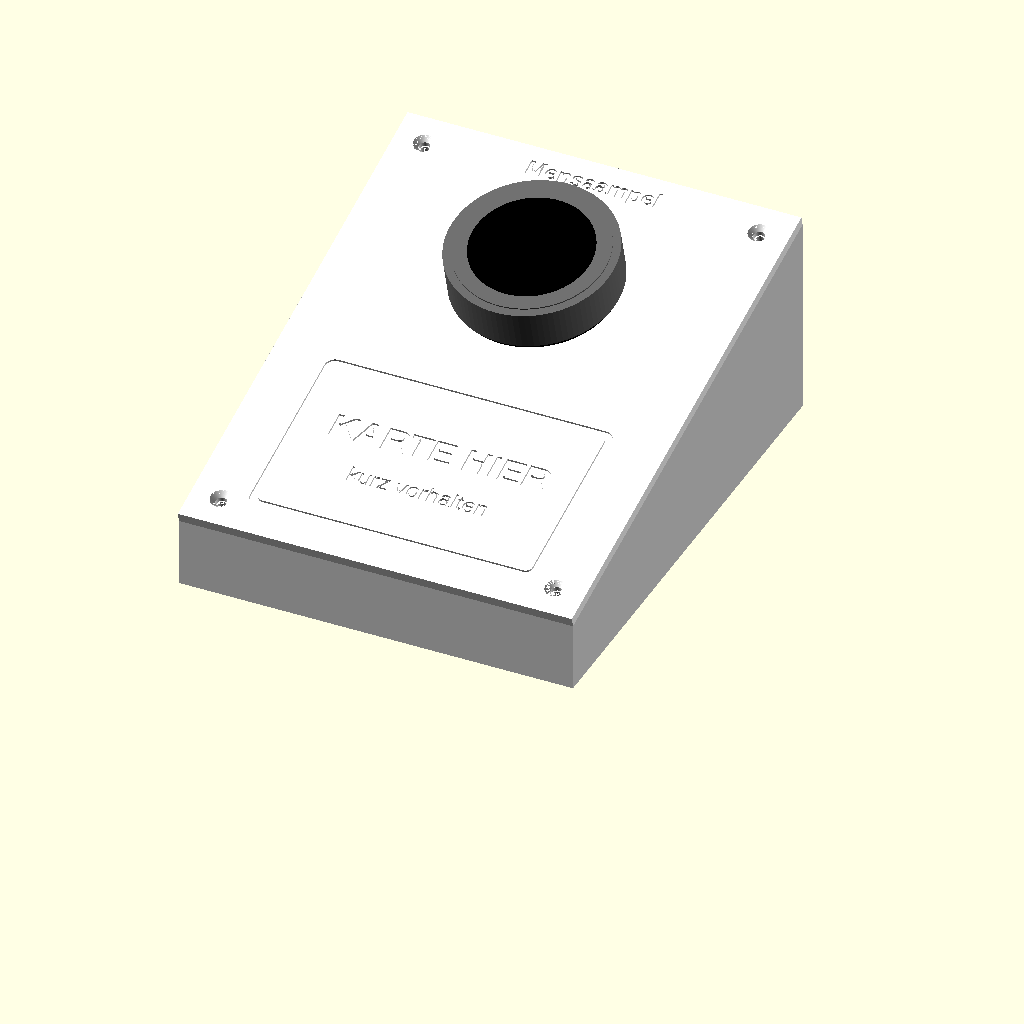
Cell 1 — every parameter at its default value.
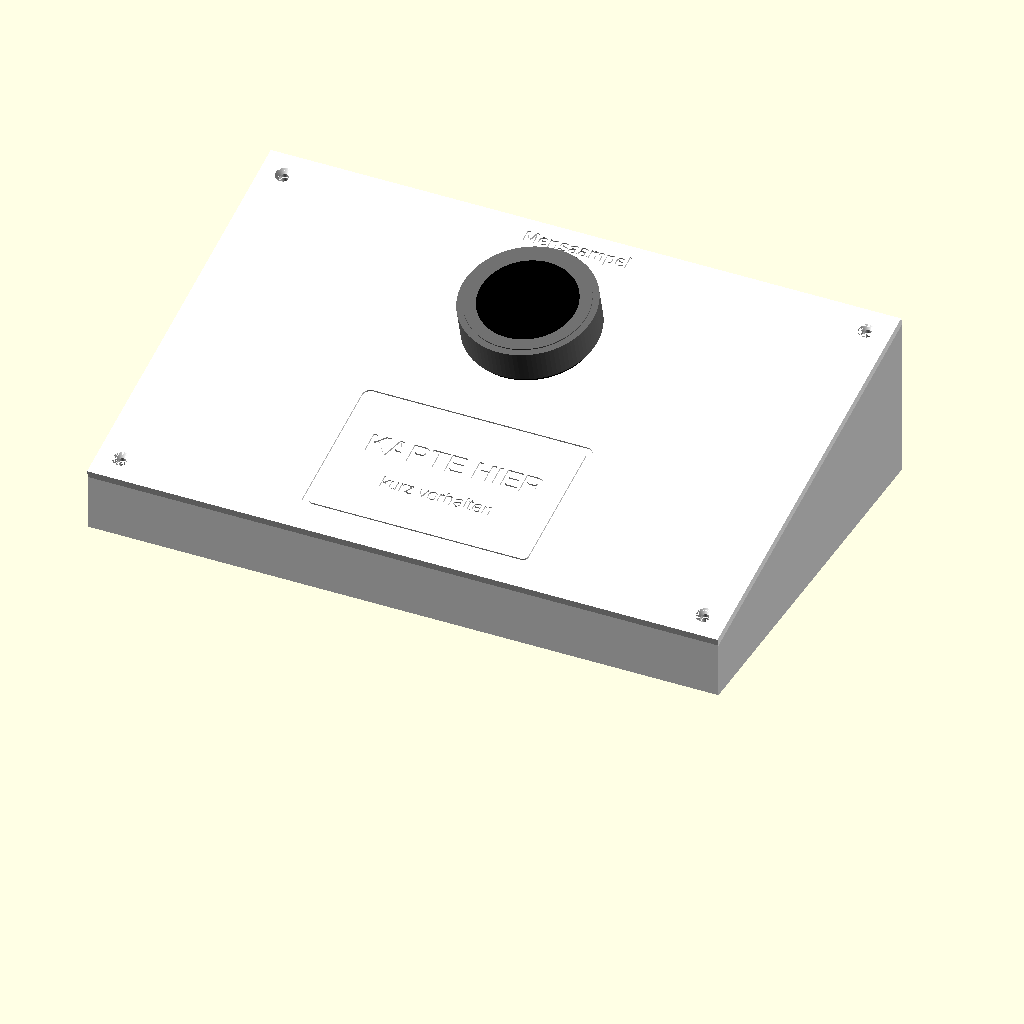
Cell 2: breite = 240 (everything else at default).
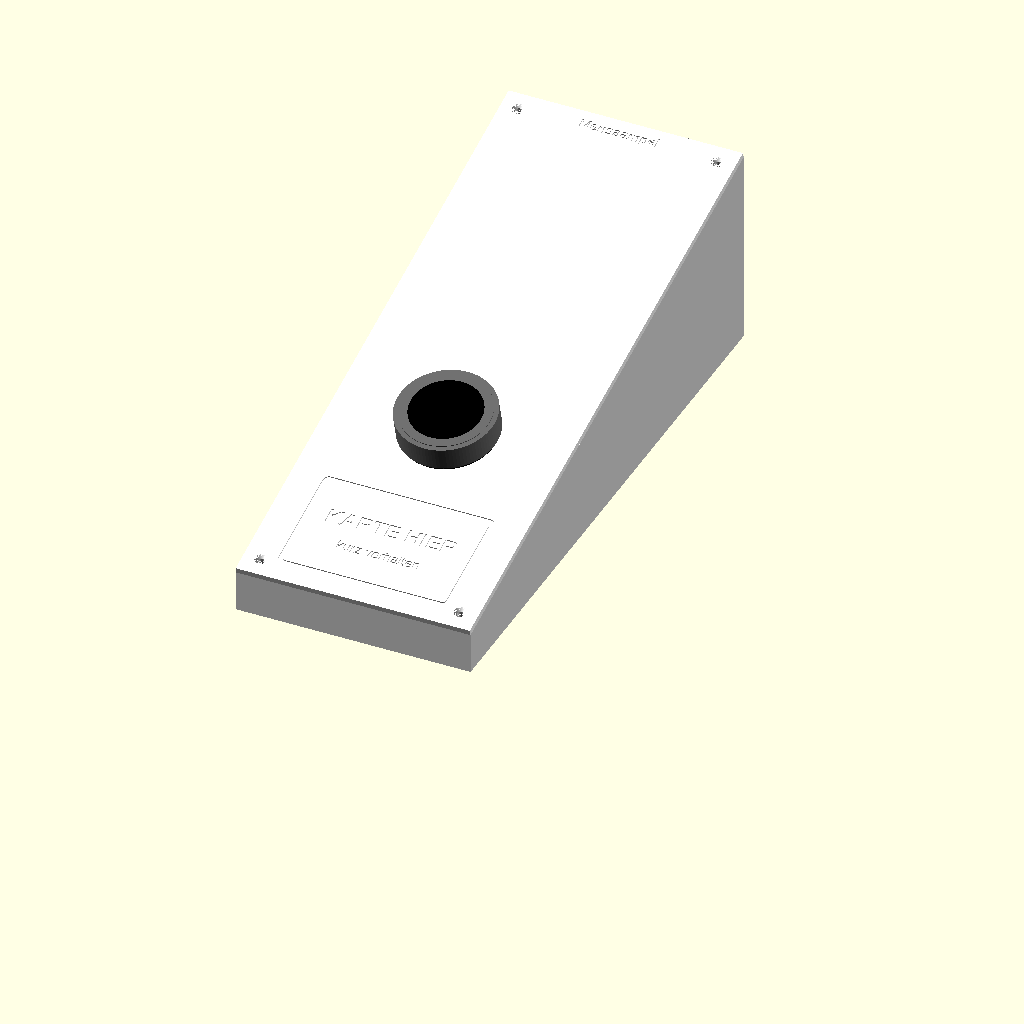
Cell 3: tiefe = 300 (everything else at default).
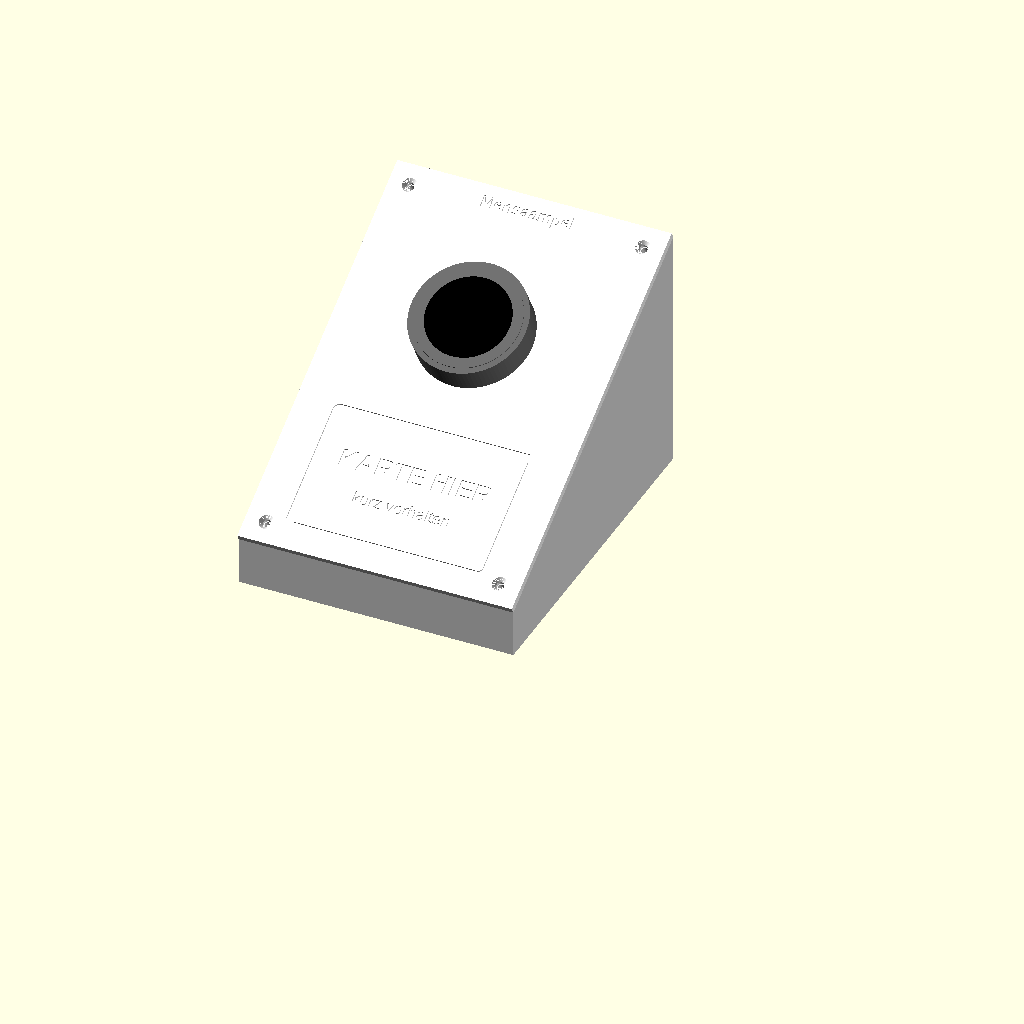
Cell 4: neigung = 30 (everything else at default).
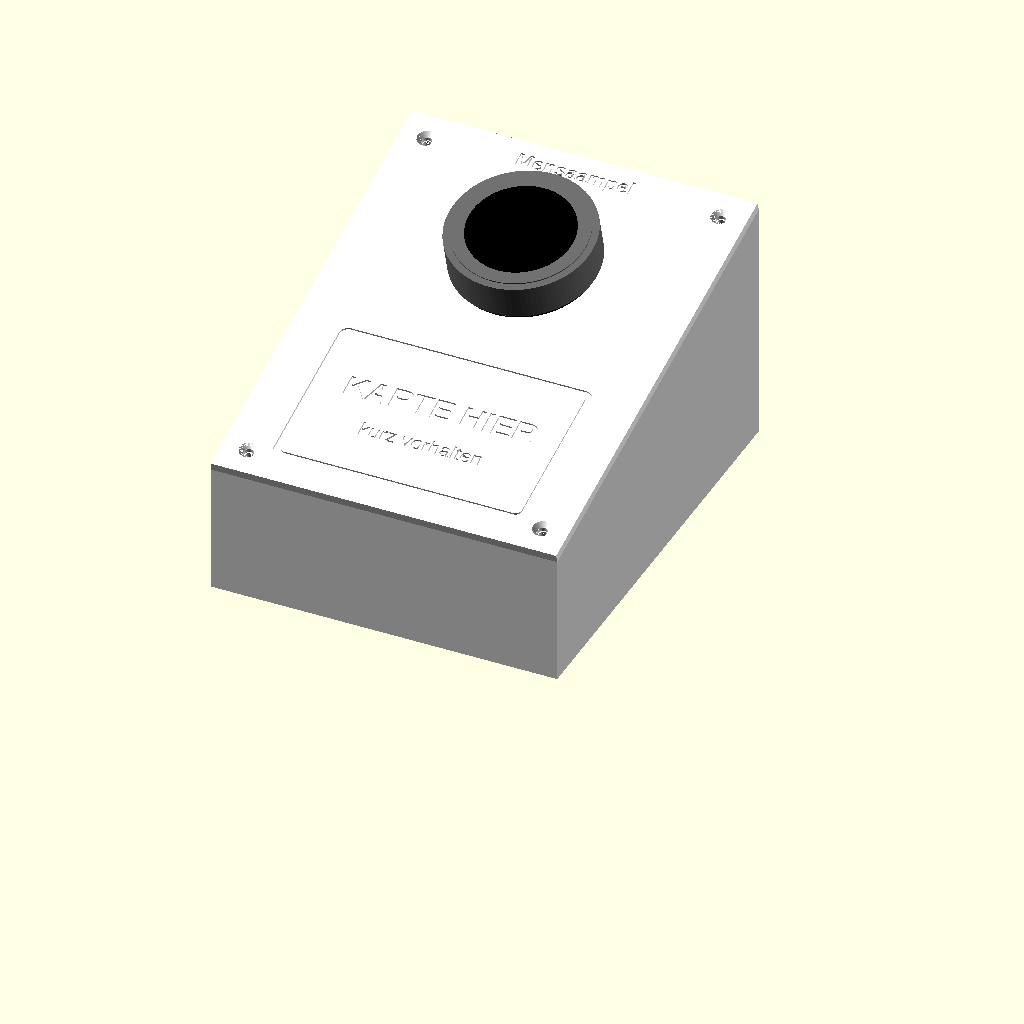
Cell 5: the same model with hoehe_vorne = 48.
All cells are drawn from the same view direction (rotation 55°, 0°, 25°, orthographic, colour scheme Cornfield), but the view is re-fitted for each cell, so position and scale can differ between cells as well as the parameter.
The OpenSCAD source (hardware/gehaeuse/mensaampel-gehaeuse.scad):
// Mensaampel - Tischkonsole fuer M5Stack Dial v1.1 und externen Kartenleser (M5Stack Unit RFID2, U031-B).
// Masse des Dial und der RFID2 Unit aus den offiziellen M5Stack-Modellen (github.com/m5stack/M5_Hardware).
// Teile (einzeln exportieren mit -D teil="..."): "deckplatte", "unterteil", "rfid_halter", "passtest", "zusammenbau".
// Das Dial wird mit seiner orangen Ueberwurfmutter in der Deckplatte verschraubt.
// Druck: PETG oder PLA, 0,2 mm, 3 Waende, 20 % Fuellung. Deckplatte mit der Oberseite nach unten drucken, Unterteil stehend.
// Keine Stuetzen noetig.

teil = "zusammenbau";

// --- Gehaeuse ---
breite = 120;        // x
tiefe = 150;         // y, Grundflaeche
neigung = 15;        // Grad, Deckplatte steigt nach hinten an
hoehe_vorne = 24;    // Aussenhoehe vorne
wand = 2.5;
boden = 3;
platte = 3;          // Deckplattenstaerke
spiel = 0.3;         // Passungsspiel

// --- M5Stack Dial v1.1 ---
// Einbau wie vom Hersteller vorgesehen: Dial von oben durch das Loch stecken, von unten mit der orangen
// Ueberwurfmutter festziehen. Masse aus dem offiziellen Modell (Dial_v1.1.stl).
dial_gewinde_d = 44.0;  // Aussengewinde am Sockel (Kern 42,0), reicht bis 12,4 mm unter die Plattenoberseite
dial_loch_d = 45.2;     // Wulst direkt unter dem Kragen hat 44,6 mm
dial_kragen_d = 48;     // Anschlagkragen mit 1 mm Dichtring darunter, der Ring liegt auf der Deckplatte
dial_knopf_d = 49.8;    // Drehknopf, endet 1,6 mm ueber der Platte
mutter_d = 50.8;        // orange Ueberwurfmutter
mutter_h = 5;
mutter_frei_d = 60;     // freie, ebene Flaeche unter der Platte zum Anziehen der Mutter
dial_mitte_y = 110;     // Abstand der Dial-Mitte von der Vorderkante, entlang der Platte

// --- M5Stack Unit RFID2 ---
rfid = [48, 24, 8];
rfid_restwand = 1.5;    // Kunststoff zwischen Karte und Antenne (Lesereichweite < 20 mm)
karte = [85.6, 54];
karte_mitte_y = 38;

// --- Schrauben ---
m3_kern = 2.6;          // Kernloch fuer M3-Blechschraube / Gewindeformer
m3_durch = 3.4;
m3_kopf = 6.2;
eck_abstand = 9;

$fn = 96;
laenge = tiefe / cos(neigung);          // Deckplatte entlang der Schraege
hoehe_hinten = hoehe_vorne + tiefe * tan(neigung);
eps = 0.01;

// Deckplatte in eigenen Koordinaten: Oberseite z = platte, Unterseite z = 0, y entlang der Schraege.
module deckplatte() {
  difference() {
    union() {
      cube([breite, laenge, platte]);
      // Rahmen fuer die RFID2 Unit unter der Kartenflaeche
      translate([breite / 2, karte_mitte_y, 0]) mirror([0, 0, 1]) rfid_rahmen();
    }
    // Durchgangsloch fuer das Dial-Gewinde (Platte 3 mm: die Mutter greift voll)
    translate([breite / 2, dial_mitte_y, -1]) cylinder(d = dial_loch_d, h = platte + 2);
    // RFID2-Tasche: Platte ueber der Antenne auf rfid_restwand verduennt
    translate([breite / 2 - (rfid[0] + 2 * spiel) / 2, karte_mitte_y - (rfid[1] + 2 * spiel) / 2, -rfid[2] - 2])
      cube([rfid[0] + 2 * spiel, rfid[1] + 2 * spiel, rfid[2] + 2 + platte - rfid_restwand]);
    // Kartenumriss und Beschriftung, 0,6 mm tief graviert
    translate([breite / 2, karte_mitte_y, platte - 0.6]) linear_extrude(1) difference() {
      offset(r = 3) square([karte[0] + 2 - 6, karte[1] + 2 - 6], center = true);
      offset(r = 2) square([karte[0] - 4 - 2, karte[1] - 4 - 2], center = true);
    }
    translate([breite / 2, karte_mitte_y + 6, platte - 0.6]) linear_extrude(1)
      text("KARTE HIER", size = 8, font = "Liberation Sans:style=Bold", halign = "center", valign = "center");
    translate([breite / 2, karte_mitte_y - 9, platte - 0.6]) linear_extrude(1)
      text("kurz vorhalten", size = 5, font = "Liberation Sans", halign = "center", valign = "center");
    translate([breite / 2, laenge - 8, platte - 0.6]) linear_extrude(1)
      text("Mensaampel", size = 5, font = "Liberation Sans:style=Bold", halign = "center", valign = "center");
    // Senkbohrungen fuer 4 x M3 (Gegenstueck: Dome im Unterteil)
    for (p = eckpunkte()) translate([p[0], p[1], -1]) {
      cylinder(d = m3_durch, h = platte + 2);
      translate([0, 0, platte - 1.6 + 1]) cylinder(d1 = m3_durch, d2 = m3_kopf, h = 1.6 + eps);
    }
  }
}

module rfid_rahmen() {
  innen = [rfid[0] + 2 * spiel, rfid[1] + 2 * spiel];
  difference() {
    union() {
      translate([-innen[0] / 2 - 2, -innen[1] / 2 - 2, 0]) cube([innen[0] + 4, innen[1] + 4, rfid[2] + 0.5]);
      // Schraubaugen fuer den Halter
      for (s = [-1, 1]) translate([s * (innen[0] / 2 + 6), 0, 0]) cylinder(d = 9, h = rfid[2] + 0.5);
    }
    translate([-innen[0] / 2, -innen[1] / 2, -1]) cube([innen[0], innen[1], rfid[2] + 3]);
    // Kabelausgang an der Stirnseite (Grove-Stecker)
    translate([innen[0] / 2 - 1, -7, -1]) cube([4, 14, rfid[2] + 3]);
    for (s = [-1, 1]) translate([s * (innen[0] / 2 + 6), 0, -1]) cylinder(d = m3_kern, h = rfid[2] + 3);
  }
}

// Haltebuegel, drueckt die RFID2 Unit gegen die Deckplatte
module rfid_halter() {
  innen = rfid[0] + 2 * spiel;
  difference() {
    hull() for (s = [-1, 1]) translate([s * (innen / 2 + 6), 0, 0]) cylinder(d = 10, h = 2.5);
    for (s = [-1, 1]) translate([s * (innen / 2 + 6), 0, -1]) cylinder(d = m3_durch, h = 5);
  }
  // zwei Stege liegen auf der Unit auf (Grove-Kabel bleibt frei)
  for (s = [-1, 1]) translate([s * 12 - 3, -8, 2.5 - eps]) cube([6, 16, 0.6]);
}

function eckpunkte() = [[eck_abstand, eck_abstand], [breite - eck_abstand, eck_abstand],
  [eck_abstand, laenge - eck_abstand], [breite - eck_abstand, laenge - eck_abstand]];

// Seitenprofil (y, z) des Unterteils: Oberkante liegt unter der Deckplatte
module profil(o = 0) {
  polygon([[o, o], [tiefe - o, o], [tiefe - o, hoehe_hinten - o / cos(neigung) - platte / cos(neigung)],
    [o, hoehe_vorne - o / cos(neigung) - platte / cos(neigung)]]);
}
module prisma(o = 0, x0 = 0, b = breite) {
  translate([x0, 0, 0]) rotate([90, 0, 90]) linear_extrude(b) profil(o);
}

module unterteil() {
  difference() {
    union() {
      difference() {
        prisma();
        translate([0, 0, boden]) prisma(wand, wand, breite - 2 * wand);
        // Innenraum nach oben offen
        translate([wand, wand, boden]) cube([breite - 2 * wand, tiefe - 2 * wand, hoehe_hinten * 2]);
      }
      // Dome senkrecht zur Deckplatte an den Schraubpunkten
      intersection() {
        prisma();
        for (p = eckpunkte()) platte_zu_welt(p[0], p[1]) mirror([0, 0, 1]) cylinder(d = 8, h = hoehe_hinten * 2);
      }
    }
    for (p = eckpunkte()) platte_zu_welt(p[0], p[1]) translate([0, 0, 1]) mirror([0, 0, 1]) cylinder(d = m3_kern, h = 14);
    // Kabelausgang hinten mit Oesen fuer einen Kabelbinder (Zugentlastung)
    translate([breite / 2, tiefe + 1, boden + 6]) rotate([90, 0, 0]) cylinder(d = 9, h = wand + 2);
    for (s = [-1, 1]) translate([breite / 2 + s * 5, tiefe - wand - 6, -1]) cylinder(d = 3.5, h = boden + 2);
    // Vertiefungen fuer Gummifuesse (10 mm)
    for (x = [14, breite - 14], y = [14, tiefe - 14]) translate([x, y, -eps]) cylinder(d = 10.5, h = 0.8);
  }
}

// Setzt ein Objekt aus Deckplatten-Koordinaten (x, y entlang der Schraege, z=0 Unterseite) in die Welt.
module platte_zu_welt(x, y) {
  translate([0, 0, hoehe_vorne - platte / cos(neigung)]) rotate([neigung, 0, 0]) translate([x, y, 0]) children();
}

module passtest() {
  // Plattenausschnitt mit Dial-Loch: vorab drucken, Dial einschrauben und Sitz pruefen (ca. 15 Minuten)
  intersection() {
    deckplatte();
    translate([breite / 2, dial_mitte_y, -20]) cylinder(d = 70, h = 40);
  }
}

// Vereinfachtes Dial ab Anlageflaeche (z = 0 = Oberseite Platte); mutter_z = Abstand der Mutter unter der Flaeche
module dial(mutter_z = platte) {
  color("dimgray") {
    translate([0, 0, 1.6]) cylinder(d = dial_knopf_d, h = 12.6);
    translate([0, 0, 14.2]) cylinder(d = 45, h = 0.4);
    translate([0, 0, 1]) cylinder(d = dial_kragen_d, h = 1.2);
    translate([0, 0, -12.4]) cylinder(d = dial_gewinde_d, h = 12.4);
    translate([0, 0, -14]) cylinder(d = 42, h = 1.7);
    translate([-14, -13.5, -15.7]) cube([28, 27, 2]);
  }
  color("black") cylinder(d = dial_kragen_d, h = 1);  // Dichtring
  color("black") translate([0, 0, 14.6]) cylinder(d = 36, h = 0.2);
  color("darkorange") translate([0, 0, -mutter_z - mutter_h]) difference() {
    cylinder(d = mutter_d, h = mutter_h);
    translate([0, 0, -1]) cylinder(d = 42.5, h = mutter_h + 2);
  }
}

module zusammenbau() {
  color("gainsboro") unterteil();
  color("white") platte_zu_welt(0, 0) deckplatte();
  platte_zu_welt(breite / 2, dial_mitte_y) translate([0, 0, platte]) dial();
  color("steelblue") platte_zu_welt(breite / 2, karte_mitte_y)
    translate([-rfid[0] / 2, -rfid[1] / 2, platte - rfid_restwand - rfid[2]]) cube(rfid);
}

module explosion() {
  color("gainsboro") unterteil();
  translate([0, 0, 45]) { color("white") platte_zu_welt(0, 0) deckplatte(); }
  translate([0, 0, 90]) platte_zu_welt(breite / 2, dial_mitte_y) translate([0, 0, platte]) dial(mutter_z = 55);
  translate([0, 0, 20]) color("steelblue") platte_zu_welt(breite / 2, karte_mitte_y) translate([-rfid[0] / 2, -rfid[1] / 2, platte - rfid_restwand - rfid[2]]) cube(rfid);
  translate([0, 0, 5]) color("orange") platte_zu_welt(breite / 2, karte_mitte_y) translate([0, 0, -rfid[2] - 3.5]) mirror([0, 0, 1]) rfid_halter();
}

if (teil == "deckplatte") rotate([180, 0, 0]) deckplatte();  // Oberseite nach unten auf das Druckbett
else if (teil == "unterteil") unterteil();
else if (teil == "rfid_halter") rfid_halter();
else if (teil == "passtest") rotate([180, 0, 0]) passtest();
else if (teil == "explosion") explosion();
else zusammenbau();
Customizer parameters (derived from the source; name, type, default, range or options):
teil: string, default "zusammenbau"
breite: number, default 120
tiefe: number, default 150
neigung: number, default 15
hoehe_vorne: number, default 24
wand: number, default 2.5
boden: number, default 3
platte: number, default 3
spiel: number, default 0.3
dial_gewinde_d: number, default 44
dial_loch_d: number, default 45.2
dial_kragen_d: number, default 48
dial_knopf_d: number, default 49.8
mutter_d: number, default 50.8
mutter_h: number, default 5
mutter_frei_d: number, default 60
dial_mitte_y: number, default 110
rfid: vector, default [48, 24, 8]
rfid_restwand: number, default 1.5
karte: vector, default [85.6, 54]
karte_mitte_y: number, default 38
m3_kern: number, default 2.6
m3_durch: number, default 3.4
m3_kopf: number, default 6.2
eck_abstand: number, default 9
eps: number, default 0.01
